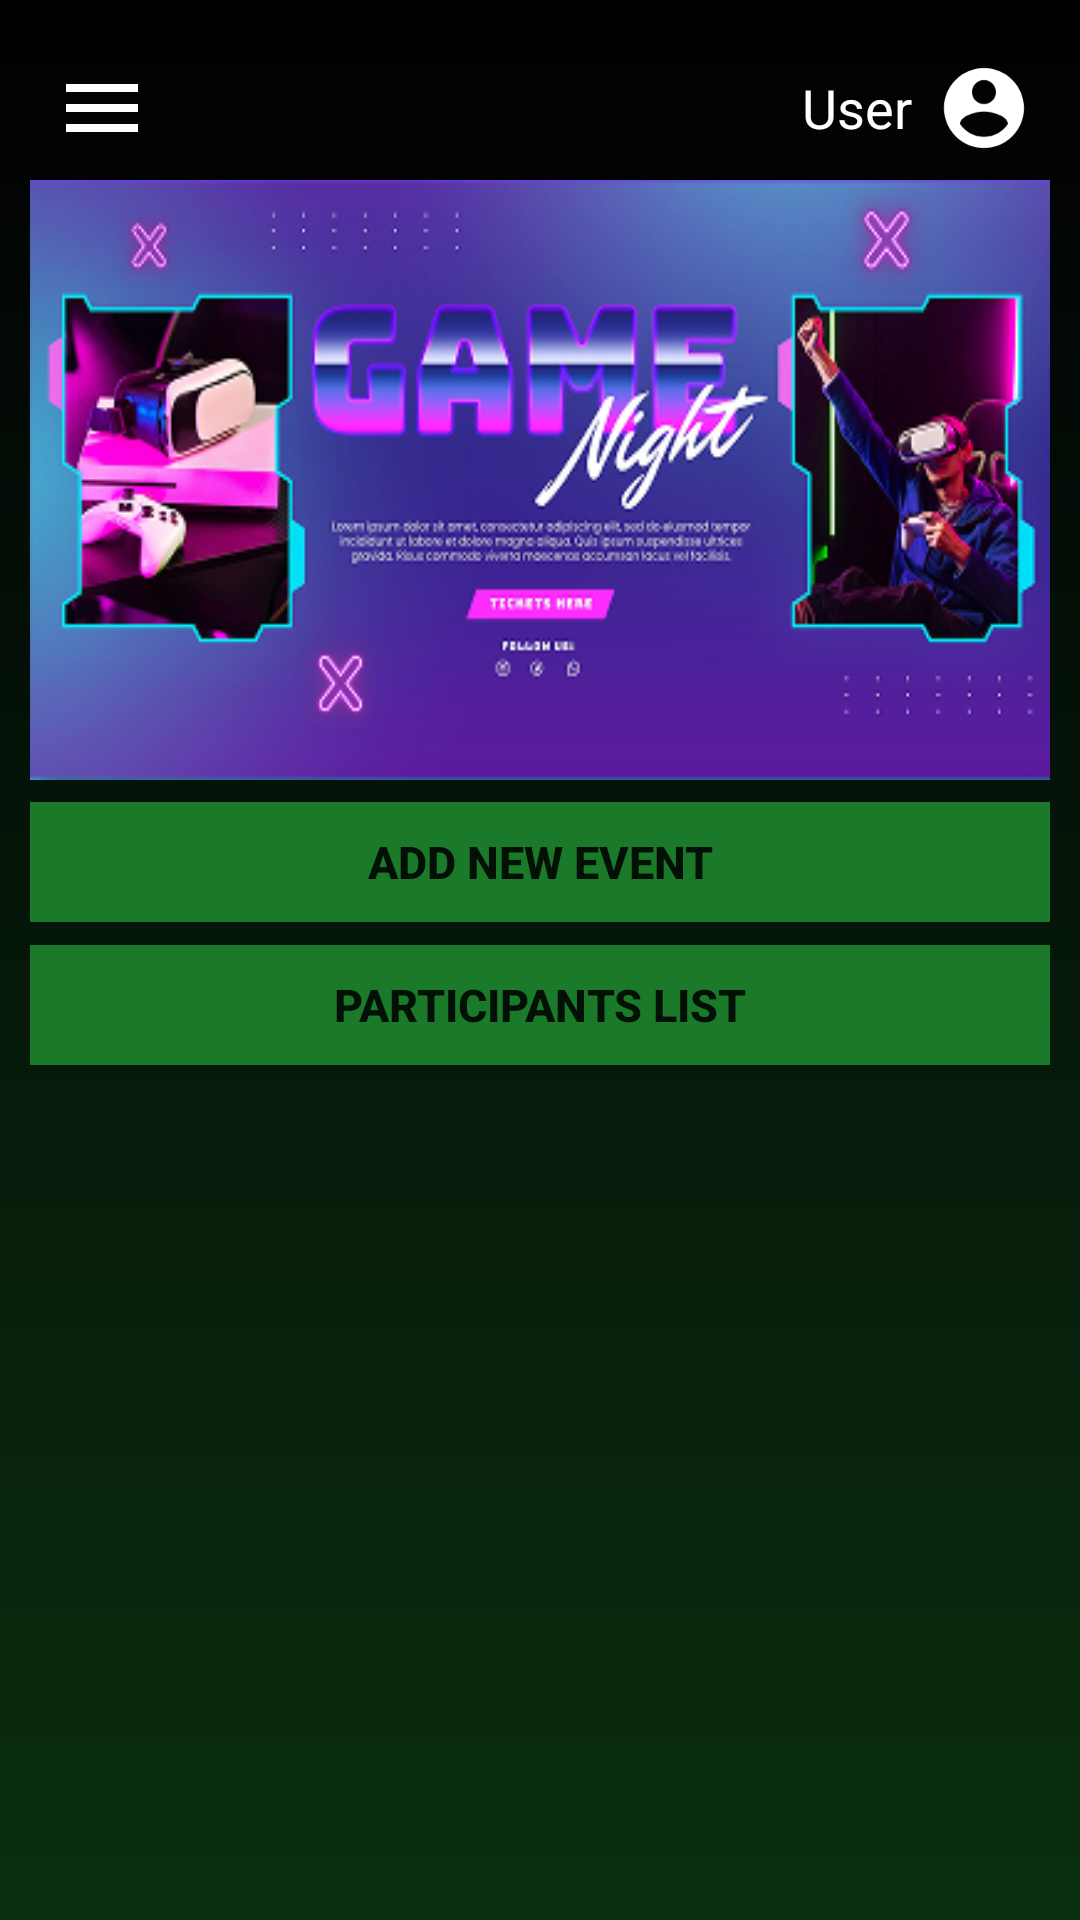

Here is an Android app screen rendered from its layout file. Give the layout XML and the strings, colors and styles it references.
<!-- AndroidManifest.xml: application theme Theme.MADCollaborative -->
<!-- res/layout/organizer_home.xml -->
<?xml version="1.0" encoding="utf-8"?>
<androidx.constraintlayout.widget.ConstraintLayout xmlns:android="http://schemas.android.com/apk/res/android"
    xmlns:app="http://schemas.android.com/apk/res-auto"
    xmlns:tools="http://schemas.android.com/tools"
    android:layout_width="match_parent"
    android:layout_height="match_parent"
    android:background="@drawable/page_view">

    <ScrollView
        android:layout_width="0dp"
        android:layout_height="0dp"
        app:layout_constraintTop_toTopOf="parent"
        app:layout_constraintBottom_toBottomOf="parent"
        app:layout_constraintStart_toStartOf="parent"
        app:layout_constraintEnd_toEndOf="parent"
        tools:ignore="ScrollViewCount">

        <LinearLayout
            android:layout_width="match_parent"
            android:layout_height="wrap_content"
            android:orientation="vertical"
            android:padding="10dp">

            
            <LinearLayout
                android:id="@+id/homeheader"
                android:layout_width="match_parent"
                android:layout_height="50dp"
                android:orientation="horizontal">

                <ImageView
                    android:id="@+id/btnMenu"
                    android:layout_width="32dp"
                    android:layout_height="32dp"
                    android:layout_marginStart="8dp"
                    android:layout_marginTop="10dp"
                    android:src="@drawable/ic_menu"
                    app:tint="@android:color/white" />

                <View
                    android:layout_width="0dp"
                    android:layout_height="match_parent"
                    android:layout_weight="1" />

                <LinearLayout
                    android:layout_width="wrap_content"
                    android:layout_height="wrap_content"
                    android:orientation="horizontal"
                    android:gravity="center_vertical"
                    android:layout_marginTop="10dp">

                    <TextView
                        android:id="@+id/tvUsername"
                        android:layout_width="wrap_content"
                        android:layout_height="wrap_content"
                        android:text="User"
                        android:textColor="@android:color/white"
                        android:textSize="18sp"
                        android:layout_marginEnd="8dp" />

                    <ImageView
                        android:id="@+id/imgProfile"
                        android:layout_width="32dp"
                        android:layout_height="32dp"
                        android:layout_marginEnd="6dp"
                        android:src="@drawable/ic_profile"
                        app:tint="@android:color/white" />
                </LinearLayout>
            </LinearLayout>

            <ImageView
                android:id="@+id/imgBanner"
                android:layout_width="match_parent"
                android:layout_height="200dp"
                android:background="@drawable/homeimg"
                android:scaleType="fitXY" />

            
            <LinearLayout
                android:id="@+id/tabButtons"
                android:layout_width="match_parent"
                android:layout_height="55dp"
                android:gravity="center"
                android:orientation="horizontal">

                <Button
                    android:id="@+id/fabAddEvent"
                    android:layout_width="match_parent"
                    android:layout_height="40dp"
                    android:background="@color/green"
                    android:text="ADD NEW EVENT"
                    android:textSize="15dp"
                    android:textAllCaps="false"
                    android:textStyle="bold" />



            </LinearLayout>

            <Button
                android:id="@+id/btnParticipants"
                android:layout_width="match_parent"
                android:layout_height="40dp"
                android:background="@color/green"
                android:text="PARTICIPANTS LIST"
                android:textSize="15dp"
                android:textAllCaps="false"
                android:textStyle="bold" />

            <androidx.recyclerview.widget.RecyclerView
                android:id="@+id/recyclerView"
                android:layout_width="match_parent"
                android:layout_height="wrap_content"
                android:layout_marginTop="8dp"
                app:layoutManager="androidx.recyclerview.widget.LinearLayoutManager"
                tools:listitem="@layout/item_event" />

        </LinearLayout>
    </ScrollView>



</androidx.constraintlayout.widget.ConstraintLayout>
<!-- res/layout/item_event.xml (included above) -->
<?xml version="1.0" encoding="utf-8"?>
<LinearLayout xmlns:android="http://schemas.android.com/apk/res/android"
    xmlns:app="http://schemas.android.com/apk/res-auto"
    xmlns:tools="http://schemas.android.com/tools"
    android:layout_width="match_parent"
    android:layout_height="wrap_content"
    android:orientation="horizontal"
    android:layout_marginTop="10dp"
    >

        <Button
            android:id="@+id/btnJoin1"
            android:layout_width="79dp"
            android:layout_height="33dp"
            android:layout_marginStart="1.5dp"
            android:layout_marginTop="62.5dp"
            android:layout_marginEnd="1.5dp"
            android:background="@drawable/button_cornerlg"
            android:text="Create"
            android:textColor="@color/white"
            android:textSize="9sp"
            android:textStyle="bold" />

        <com.google.android.material.card.MaterialCardView
            android:layout_width="340dp"
            android:layout_height="150dp"
            android:background="@drawable/tournament_corner"
            app:cardCornerRadius="20dp">

            <androidx.constraintlayout.widget.ConstraintLayout
                android:layout_width="match_parent"
                android:layout_height="150dp"
                android:background="@color/black">

                <LinearLayout
                    android:id="@+id/eventdetails"
                    android:layout_width="80dp"
                    android:layout_height="wrap_content"
                    android:layout_marginStart="8dp"
                    android:orientation="vertical"
                    app:layout_constraintTop_toTopOf="parent"
                    app:layout_constraintStart_toStartOf="parent"
                    app:layout_constraintBottom_toBottomOf="parent">

                    <EditText
                        android:id="@+id/etDate"
                        android:layout_width="match_parent"
                        android:layout_height="wrap_content"
                        android:hint="Date"
                        android:textColor="@android:color/white"
                        android:textColorHint="@color/white"
                        android:textSize="11sp" />

                    <EditText
                        android:id="@+id/etTime"
                        android:layout_width="match_parent"
                        android:layout_height="wrap_content"
                        android:hint="Time"
                        android:textColor="@android:color/white"
                        android:textColorHint="@color/white"
                        android:textSize="11sp" />

                    <EditText
                        android:id="@+id/etLocation"
                        android:layout_width="match_parent"
                        android:layout_height="wrap_content"
                        android:hint="Location"
                        android:textColor="@android:color/white"
                        android:textColorHint="@color/white"
                        android:textSize="11sp" />
                </LinearLayout>

                <ImageView
                    android:id="@+id/imgEvent"
                    android:layout_width="197dp"
                    android:layout_height="153dp"
                    android:scaleType="centerCrop"
                    android:visibility="gone"
                    app:layout_constraintBottom_toBottomOf="parent"
                    app:layout_constraintEnd_toEndOf="parent"
                    app:layout_constraintHorizontal_bias="0.0"
                    app:layout_constraintStart_toEndOf="@id/eventdetails"
                    app:layout_constraintTop_toTopOf="parent"
                    app:layout_constraintVertical_bias="0.571" />

                <ImageButton
                    android:id="@+id/btnAddImage"
                    android:layout_width="40dp"
                    android:layout_height="40dp"
                    android:background="@drawable/add_button"
                    app:layout_constraintBottom_toBottomOf="parent"
                    app:layout_constraintEnd_toEndOf="parent"
                    app:layout_constraintHorizontal_bias="0.386"
                    app:layout_constraintStart_toEndOf="@id/eventdetails"
                    app:layout_constraintTop_toTopOf="parent" />
            </androidx.constraintlayout.widget.ConstraintLayout>

        </com.google.android.material.card.MaterialCardView>


</LinearLayout>
<!-- resources referenced by this layout -->
<resources>
  <color name="black">#FF000000</color>
  <color name="green">#1B7A2A</color>
  <color name="white">#FFFFFFFF</color>
  <!-- drawable button_cornerlg (drawable) -->
  <?xml version="1.0" encoding="utf-8"?>
  <shape xmlns:android="http://schemas.android.com/apk/res/android">
      <corners android:radius="17dp"/>
      <solid android:color="@color/light_green"/>
  </shape>
  <!-- drawable homeimg: png bitmap (drawable, 129460 bytes) -->
  <!-- drawable ic_menu (drawable) -->
  <vector xmlns:android="http://schemas.android.com/apk/res/android" android:height="24dp" android:tint="#E5DEEA" android:viewportHeight="24" android:viewportWidth="24" android:width="24dp">
        
      <path android:fillColor="@android:color/white" android:pathData="M3,18h18v-2L3,16v2zM3,13h18v-2L3,11v2zM3,6v2h18L21,6L3,6z"/>
      
  </vector>
  <!-- drawable ic_profile (drawable) -->
  <vector xmlns:android="http://schemas.android.com/apk/res/android" android:height="24dp" android:tint="#E5DEEA" android:viewportHeight="24" android:viewportWidth="24" android:width="24dp">
        
      <path android:fillColor="@android:color/white" android:pathData="M12,2C6.48,2 2,6.48 2,12s4.48,10 10,10 10,-4.48 10,-10S17.52,2 12,2zM12,5c1.66,0 3,1.34 3,3s-1.34,3 -3,3 -3,-1.34 -3,-3 1.34,-3 3,-3zM12,19.2c-2.5,0 -4.71,-1.28 -6,-3.22 0.03,-1.99 4,-3.08 6,-3.08 1.99,0 5.97,1.09 6,3.08 -1.29,1.94 -3.5,3.22 -6,3.22z"/>
      
  </vector>
  <!-- drawable page_view (drawable) -->
  <?xml version="1.0" encoding="utf-8"?>
  <shape xmlns:android="http://schemas.android.com/apk/res/android">
  
      <gradient android:type="linear" android:angle="10000"
          android:startColor="#010002" android:endColor="#0A2F10"/>
  
  </shape>
  <!-- drawable tournament_corner (drawable) -->
  <?xml version="1.0" encoding="utf-8"?>
  <shape xmlns:android="http://schemas.android.com/apk/res/android">
  
      <solid android:color="@color/black"/>
      <corners android:radius="24dp"/>
      <stroke android:width="1.5dp" android:color="@color/white"/>
  
  </shape>
  <style name="Theme.MADCollaborative" parent="Theme.MaterialComponents.Light.NoActionBar" />
  <color name="light_green">#13E837</color>
</resources>
